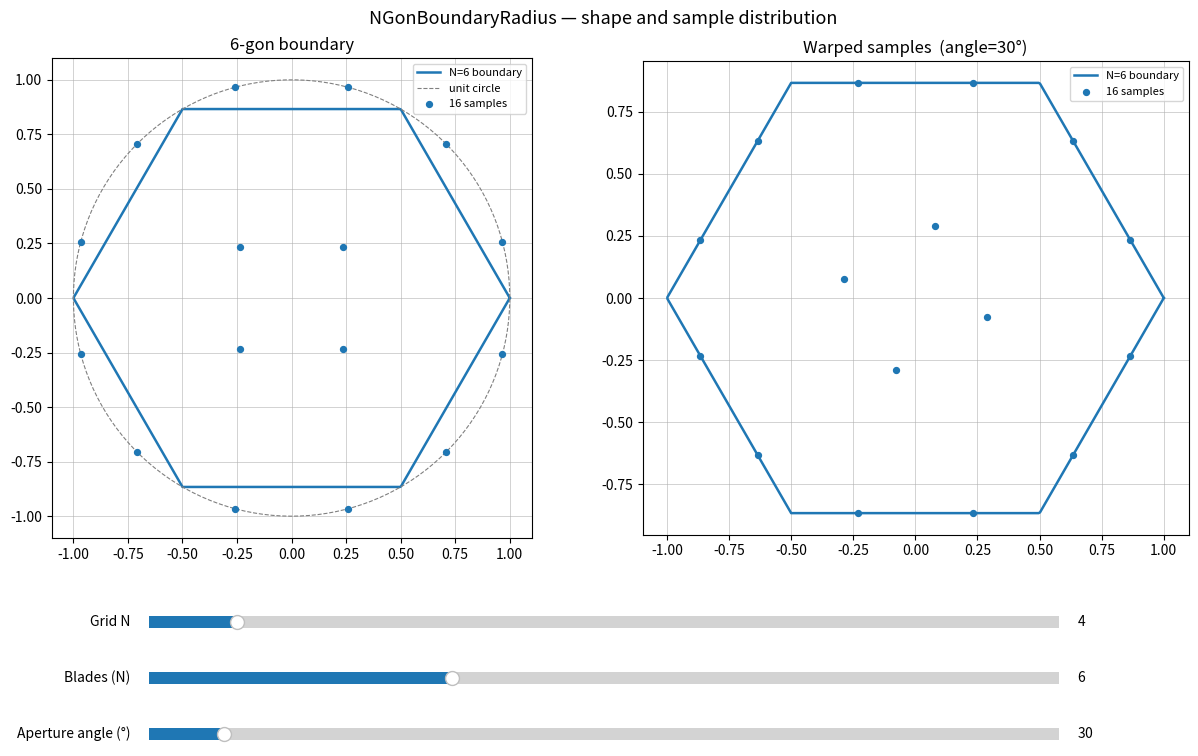

Source code (Python):
import numpy as np
import matplotlib.pyplot as plt
from matplotlib.widgets import Slider


# ---------------------------------------------------------------
# Sample generation — NxN grid mapped to unit disk via
# Shirley concentric mapping.
# ---------------------------------------------------------------

def shirley_concentric( a, b ):
    r   = np.where( np.abs( a ) > np.abs( b ), a, b )
    phi = np.where(
        np.abs( a ) > np.abs( b ),
        ( np.pi / 4.0 ) * ( b / np.where( a != 0, a, 1 ) ),
        ( np.pi / 2.0 ) - ( np.pi / 4.0 ) * ( a / np.where( b != 0, b, 1 ) )
    )
    phi = np.where( ( a == 0 ) & ( b == 0 ), 0.0, phi )
    r   = np.where( ( a == 0 ) & ( b == 0 ), 0.0, r )
    return r * np.cos( phi ), r * np.sin( phi )


def generate_grid( n ):
    t = np.linspace( 0.0, 1.0, n )
    us, vs = np.meshgrid( t, t )
    a = 2.0 * us.ravel() - 1.0
    b = 2.0 * vs.ravel() - 1.0
    x, y = shirley_concentric( a, b )
    return np.column_stack( ( x, y ) )


# ---------------------------------------------------------------
# NGon
# ---------------------------------------------------------------

def ngon_boundary_radius( theta, N ):
    pi_over_n = np.pi / N
    two_pi_over_n = 2.0 * pi_over_n
    t = theta - two_pi_over_n * np.floor( theta / two_pi_over_n ) - pi_over_n
    return np.cos( pi_over_n ) / np.cos( t )


def ngon_boundary_xy( N ):
    theta = np.linspace( 0, 2 * np.pi, 1000 )
    r = ngon_boundary_radius( theta, N )
    return r * np.cos( theta ), r * np.sin( theta )


def warp_samples_to_ngon( samples, N, aperture_angle ):
    xs, ys = [], []
    for s in samples:
        r = np.linalg.norm( s )
        theta = np.arctan2( s[1], s[0] ) + aperture_angle
        r *= ngon_boundary_radius( theta, N )
        xs.append( r * np.cos( theta ) )
        ys.append( r * np.sin( theta ) )
    return np.array( xs ), np.array( ys )


# ---------------------------------------------------------------
# Initial values
# ---------------------------------------------------------------

INIT_N = 6
INIT_GRID_N = 4
INIT_APERTURE_DEG = 30.0

theta_ref = np.linspace( 0, 2 * np.pi, 300 )

# ---------------------------------------------------------------
# Figure layout
# ---------------------------------------------------------------

fig = plt.figure( figsize=( 13, 8 ) )
fig.suptitle( "NGonBoundaryRadius — shape and sample distribution", fontsize=13 )

ax_shape   = fig.add_axes( [ 0.05, 0.32, 0.42, 0.60 ] )
ax_samples = fig.add_axes( [ 0.53, 0.32, 0.42, 0.60 ] )

ax_sl_grid  = fig.add_axes( [ 0.15, 0.20, 0.70, 0.03 ] )
ax_sl_n     = fig.add_axes( [ 0.15, 0.13, 0.70, 0.03 ] )
ax_sl_angle = fig.add_axes( [ 0.15, 0.06, 0.70, 0.03 ] )

sl_grid  = Slider( ax_sl_grid,  "Grid N",             1,   32,    valinit=INIT_GRID_N,       valstep=1 )
sl_n     = Slider( ax_sl_n,     "Blades (N)",          3,   12,    valinit=INIT_N,            valstep=1 )
sl_angle = Slider( ax_sl_angle, "Aperture angle (°)",  0.0, 360.0, valinit=INIT_APERTURE_DEG )


# ---------------------------------------------------------------
# Plot helpers
# ---------------------------------------------------------------

def draw_shape( ax, N, samples ):
    ax.cla()
    bx, by = ngon_boundary_xy( N )
    ax.plot( bx, by, linewidth=1.8, label=f"N={N} boundary" )
    ax.plot( np.cos( theta_ref ), np.sin( theta_ref ),
             color="grey", linestyle="--", linewidth=0.8, label="unit circle" )
    ax.scatter( samples[:, 0], samples[:, 1], s=18, zorder=5, label=f"{len(samples)} samples" )
    ax.set_title( f"{N}-gon boundary" )
    ax.set_aspect( "equal" )
    ax.legend( fontsize=8 )
    ax.grid( True, linewidth=0.4 )


def draw_samples( ax, N, samples, aperture_angle ):
    ax.cla()
    bx, by = ngon_boundary_xy( N )
    ax.plot( bx, by, linewidth=1.8, label=f"N={N} boundary" )

    sx, sy = warp_samples_to_ngon( samples, N, aperture_angle )
    ax.scatter( sx, sy, s=18, zorder=5, label=f"{len(samples)} samples" )

    ax.set_title( f"Warped samples  (angle={np.degrees(aperture_angle):.0f}°)" )
    ax.set_aspect( "equal" )
    ax.legend( fontsize=8 )
    ax.grid( True, linewidth=0.4 )


def refresh( _ ):
    N = int( sl_n.val )
    aperture_angle = np.radians( sl_angle.val )
    samples = generate_grid( int( sl_grid.val ) )
    draw_shape( ax_shape, N, samples )
    draw_samples( ax_samples, N, samples, aperture_angle )
    fig.canvas.draw_idle()


sl_grid.on_changed( refresh )
sl_n.on_changed( refresh )
sl_angle.on_changed( refresh )

refresh( None )

plt.show()
